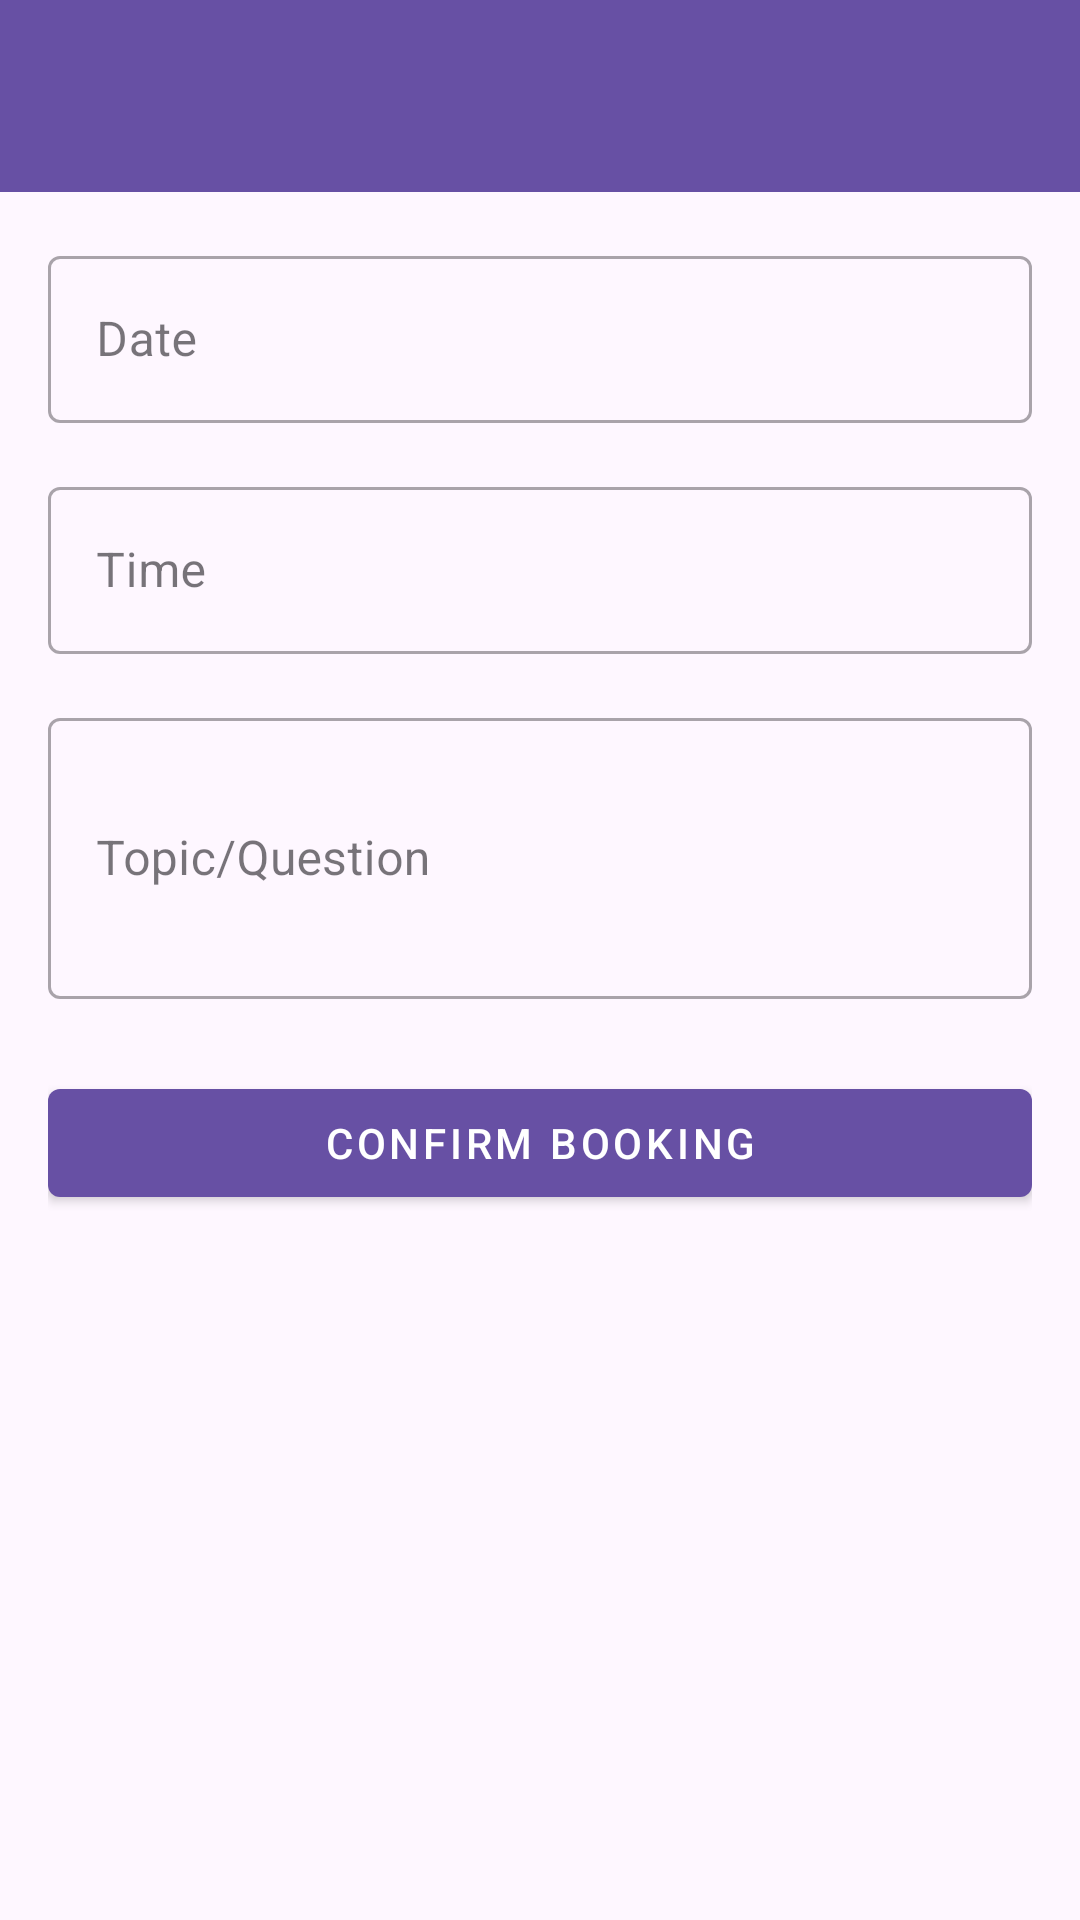

Android layout source for this screen:
<!-- AndroidManifest.xml: application theme Theme.HelpHub -->
<!-- res/layout/activity_booking.xml -->
<?xml version="1.0" encoding="utf-8"?>
<androidx.coordinatorlayout.widget.CoordinatorLayout
    xmlns:android="http://schemas.android.com/apk/res/android"
    xmlns:app="http://schemas.android.com/apk/res-auto"
    android:layout_width="match_parent"
    android:layout_height="match_parent">

    <com.google.android.material.appbar.AppBarLayout
        android:layout_width="match_parent"
        android:layout_height="wrap_content">

        <com.google.android.material.appbar.MaterialToolbar
            android:id="@+id/toolbar"
            android:layout_width="match_parent"
            android:layout_height="?attr/actionBarSize"
            style="@style/Widget.MaterialComponents.Toolbar.Primary"/>

    </com.google.android.material.appbar.AppBarLayout>

    <androidx.core.widget.NestedScrollView
        android:layout_width="match_parent"
        android:layout_height="match_parent"
        app:layout_behavior="@string/appbar_scrolling_view_behavior">

        <LinearLayout
            android:layout_width="match_parent"
            android:layout_height="wrap_content"
            android:orientation="vertical"
            android:padding="16dp">

            <com.google.android.material.textfield.TextInputLayout
                android:layout_width="match_parent"
                android:layout_height="wrap_content"
                android:hint="Date"
                style="@style/Widget.MaterialComponents.TextInputLayout.OutlinedBox">

                <com.google.android.material.textfield.TextInputEditText
                    android:id="@+id/dateInput"
                    android:layout_width="match_parent"
                    android:layout_height="wrap_content"
                    android:focusable="false"
                    android:clickable="true"/>

            </com.google.android.material.textfield.TextInputLayout>

            <com.google.android.material.textfield.TextInputLayout
                android:layout_width="match_parent"
                android:layout_height="wrap_content"
                android:hint="Time"
                android:layout_marginTop="16dp"
                style="@style/Widget.MaterialComponents.TextInputLayout.OutlinedBox">

                <com.google.android.material.textfield.TextInputEditText
                    android:id="@+id/timeInput"
                    android:layout_width="match_parent"
                    android:layout_height="wrap_content"
                    android:focusable="false"
                    android:clickable="true"/>

            </com.google.android.material.textfield.TextInputLayout>

            <com.google.android.material.textfield.TextInputLayout
                android:layout_width="match_parent"
                android:layout_height="wrap_content"
                android:hint="Topic/Question"
                android:layout_marginTop="16dp"
                style="@style/Widget.MaterialComponents.TextInputLayout.OutlinedBox">

                <com.google.android.material.textfield.TextInputEditText
                    android:id="@+id/topicInput"
                    android:layout_width="match_parent"
                    android:layout_height="wrap_content"
                    android:inputType="textMultiLine"
                    android:minLines="3"/>

            </com.google.android.material.textfield.TextInputLayout>

            <com.google.android.material.button.MaterialButton
                android:id="@+id/confirmButton"
                android:layout_width="match_parent"
                android:layout_height="wrap_content"
                android:layout_marginTop="24dp"
                android:text="Confirm Booking"
                style="@style/Widget.MaterialComponents.Button"/>

        </LinearLayout>

    </androidx.core.widget.NestedScrollView>

</androidx.coordinatorlayout.widget.CoordinatorLayout>
<!-- resources referenced by this layout -->
<resources>
  <style name="Theme.HelpHub" parent="Base.Theme.HelpHub" />
  <style name="Base.Theme.HelpHub" parent="Theme.Material3.DayNight.NoActionBar">
          
          
      </style>
</resources>
